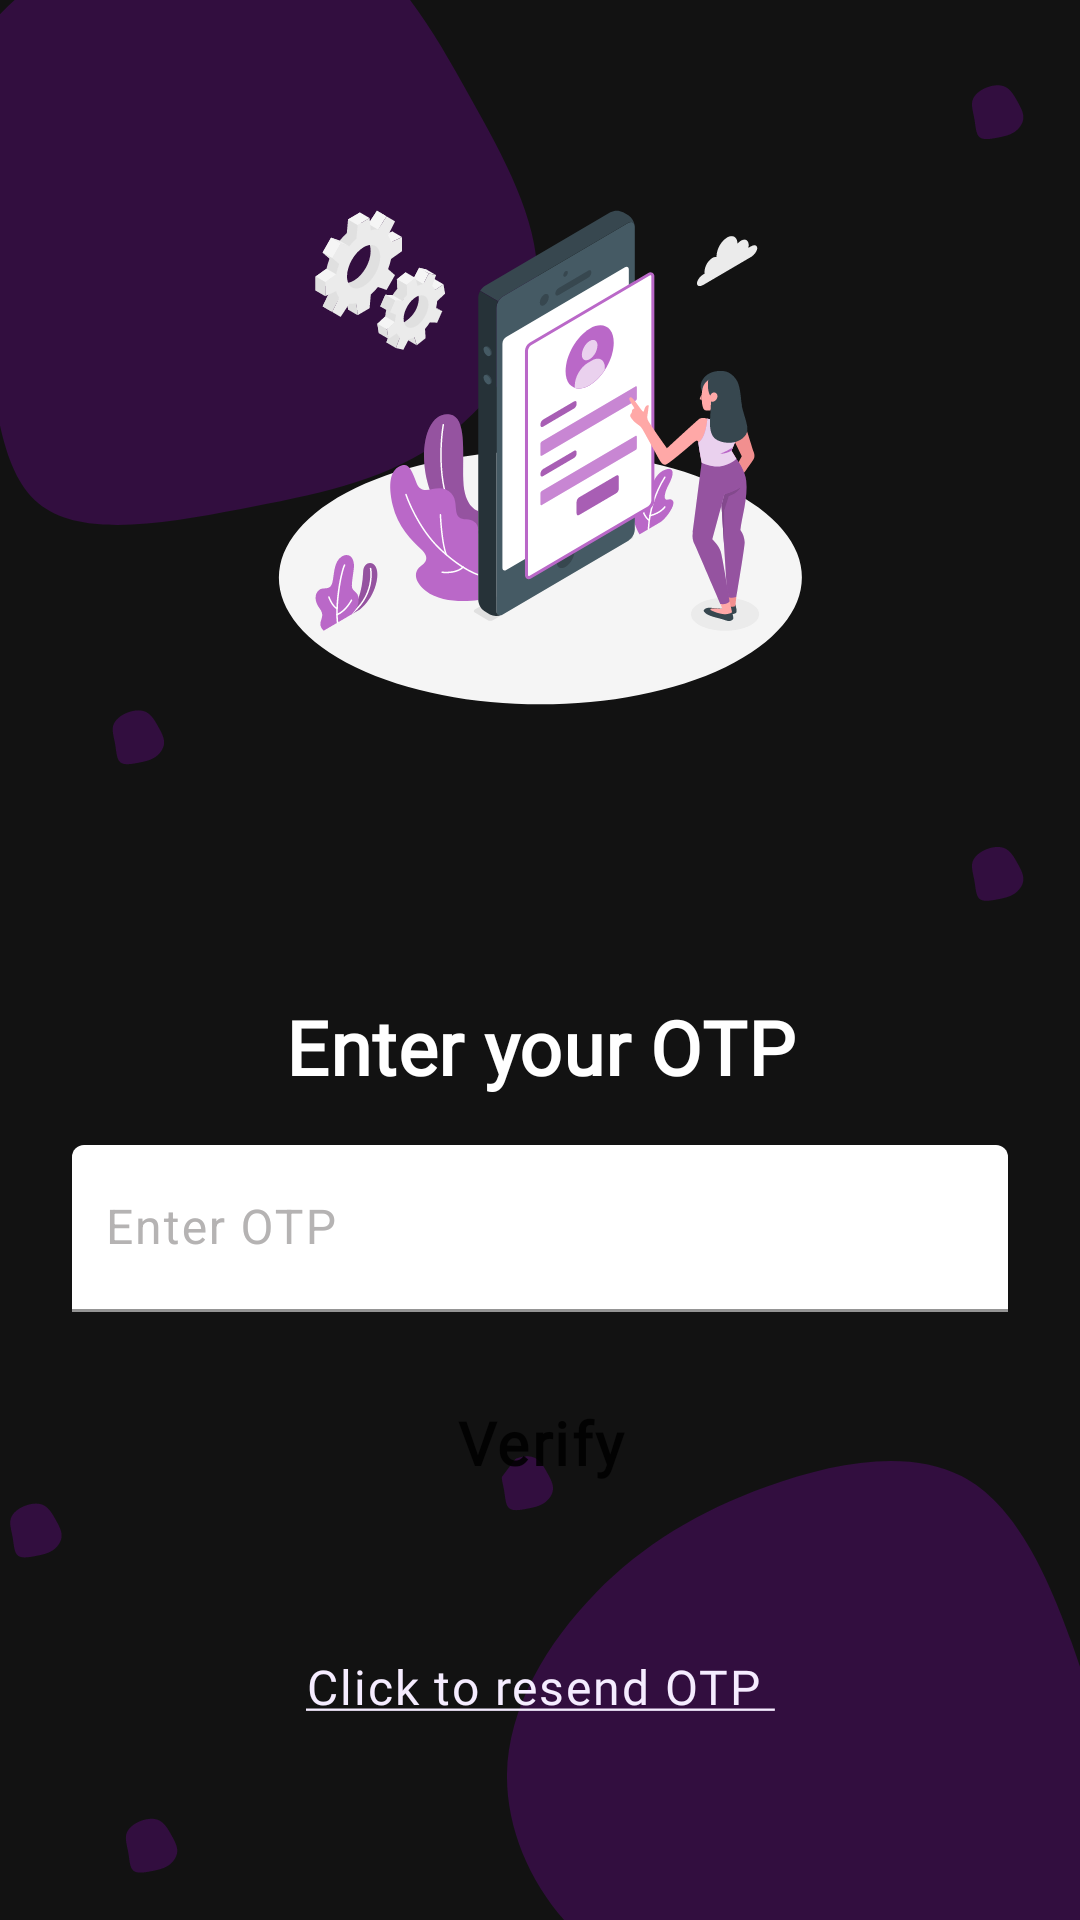

Write the Android layout XML for this screen, with the resource values it uses.
<!-- AndroidManifest.xml: application theme Theme.Cinebuzz -->
<!-- res/layout/otp_fragment.xml -->
<?xml version="1.0" encoding="utf-8"?>
<ScrollView xmlns:android="http://schemas.android.com/apk/res/android"
    xmlns:app="http://schemas.android.com/apk/res-auto"
    android:layout_width="match_parent"
    android:layout_height="match_parent"
    android:background="@drawable/ic_google_pixel_2___8">

    <androidx.constraintlayout.widget.ConstraintLayout
        android:layout_width="match_parent"
        android:layout_height="match_parent">


        <ImageView
            android:id="@+id/imageView2"
            android:layout_width="wrap_content"
            android:layout_height="wrap_content"
            android:layout_marginTop="27dp"
            app:layout_constraintEnd_toEndOf="parent"
            app:layout_constraintStart_toStartOf="parent"
            app:layout_constraintTop_toTopOf="parent"
            app:srcCompat="@drawable/ic_mobile_login_amico_2" />

        <TextView
            android:id="@+id/textView"
            android:layout_width="wrap_content"
            android:layout_height="wrap_content"
            android:layout_marginTop="54dp"
            android:fontFamily="@font/roboto"
            android:letterSpacing="0.01"
            android:text="@string/enter_your_otp"
            android:textColor="@color/white"
            android:textSize="25sp"
            android:textStyle="bold"
            app:layout_constraintEnd_toEndOf="parent"
            app:layout_constraintStart_toStartOf="parent"
            app:layout_constraintTop_toBottomOf="@+id/imageView2" />

        <com.google.android.material.textfield.TextInputLayout
            android:id="@+id/otp_edittext"
            android:layout_width="match_parent"
            android:layout_height="match_parent"
            android:layout_marginStart="24dp"
            android:layout_marginTop="16dp"
            android:layout_marginEnd="24dp"
            android:drawablePadding="10dp"
            android:textColorHint="#B5B3B3"
            app:boxStrokeWidthFocused="0dp"
            app:layout_constraintEnd_toEndOf="parent"
            app:layout_constraintStart_toStartOf="parent"
            app:layout_constraintTop_toBottomOf="@+id/textView">

            <com.google.android.material.textfield.TextInputEditText
                android:id="@+id/otp"
                android:layout_width="match_parent"
                android:layout_height="match_parent"
                android:background="@drawable/border_curve"
                android:backgroundTint="@color/white"
                android:hint="@string/enter_otp"
                android:inputType="textEmailAddress"
                android:letterSpacing="0.04"
                android:paddingStart="11dp"
                android:paddingEnd="11dp"
                android:textSize="16sp" />
        </com.google.android.material.textfield.TextInputLayout>

        <Button
            android:id="@+id/verify_btn"
            android:layout_width="0dp"
            android:layout_height="55dp"
            android:layout_marginTop="16dp"
            android:background="@drawable/border_curve"
            android:fontFamily="@font/roboto"
            android:foreground="?attr/selectableItemBackground"
            android:gravity="center"
            android:letterSpacing="0.04"
            android:text="@string/verify"
            android:textAllCaps="false"
            android:textSize="20sp"
            android:textStyle="bold"
            app:layout_constraintEnd_toEndOf="@+id/otp_edittext"
            app:layout_constraintStart_toStartOf="@+id/otp_edittext"
            app:layout_constraintTop_toBottomOf="@+id/otp_edittext" />

        <TextView
            android:id="@+id/timer"
            android:layout_width="wrap_content"
            android:layout_height="wrap_content"
            android:layout_marginTop="38dp"
            android:fontFamily="@font/roboto"
            android:letterSpacing="0.04"
            android:padding="5dp"
            android:text="@string/resend_otp"
            android:textColor="#F5ECFF"
            android:textSize="16sp"
            android:visibility="visible"
            app:layout_constraintBottom_toBottomOf="parent"
            app:layout_constraintEnd_toEndOf="parent"
            app:layout_constraintStart_toStartOf="parent"
            app:layout_constraintTop_toBottomOf="@+id/verify_btn" />

        <ProgressBar
            android:id="@+id/otp_progressBar"
            style="?android:attr/progressBarStyle"
            android:layout_width="50dp"
            android:layout_height="50dp"
            android:visibility="gone"
            app:layout_constraintBottom_toBottomOf="parent"
            app:layout_constraintEnd_toEndOf="parent"
            app:layout_constraintHorizontal_bias="0.498"
            app:layout_constraintStart_toStartOf="parent"
            app:layout_constraintTop_toTopOf="parent"
            app:layout_constraintVertical_bias="0.563" />


    </androidx.constraintlayout.widget.ConstraintLayout>
</ScrollView>
<!-- resources referenced by this layout -->
<resources>
  <color name="white">#FFFFFFFF</color>
  <!-- drawable ic_google_pixel_2___8: vector/xml drawable (drawable, 6329 chars, omitted) -->
  <!-- drawable ic_mobile_login_amico_2: vector/xml drawable (drawable, 40660 chars, omitted) -->
  <string name="enter_otp">Enter OTP</string>
  <string name="enter_your_otp">Enter your OTP</string>
  <string name="resend_otp">
          <u>Click to resend OTP </u></string>
  <string name="verify">Verify</string>
  <style name="Theme.Cinebuzz" parent="Theme.MaterialComponents.Light.NoActionBar">
          
          <item name="colorPrimary">@color/purple</item>
          <item name="colorPrimaryVariant">@color/black</item>
          <item name="colorOnPrimary">@color/white</item>
          
          <item name="colorSecondary">@color/teal_200</item>
          <item name="colorSecondaryVariant">@color/teal_700</item>
          <item name="colorOnSecondary">@color/black</item>
          
          <item name="android:statusBarColor" tools:targetApi="l">?attr/colorPrimaryVariant</item>
          
          <item name="android:navigationBarColor">@color/black</item>
      </style>
  <color name="purple">#9300C7</color>
  <color name="black">#FF000000</color>
  <color name="teal_200">#FF03DAC5</color>
  <color name="teal_700">#FF018786</color>
</resources>
